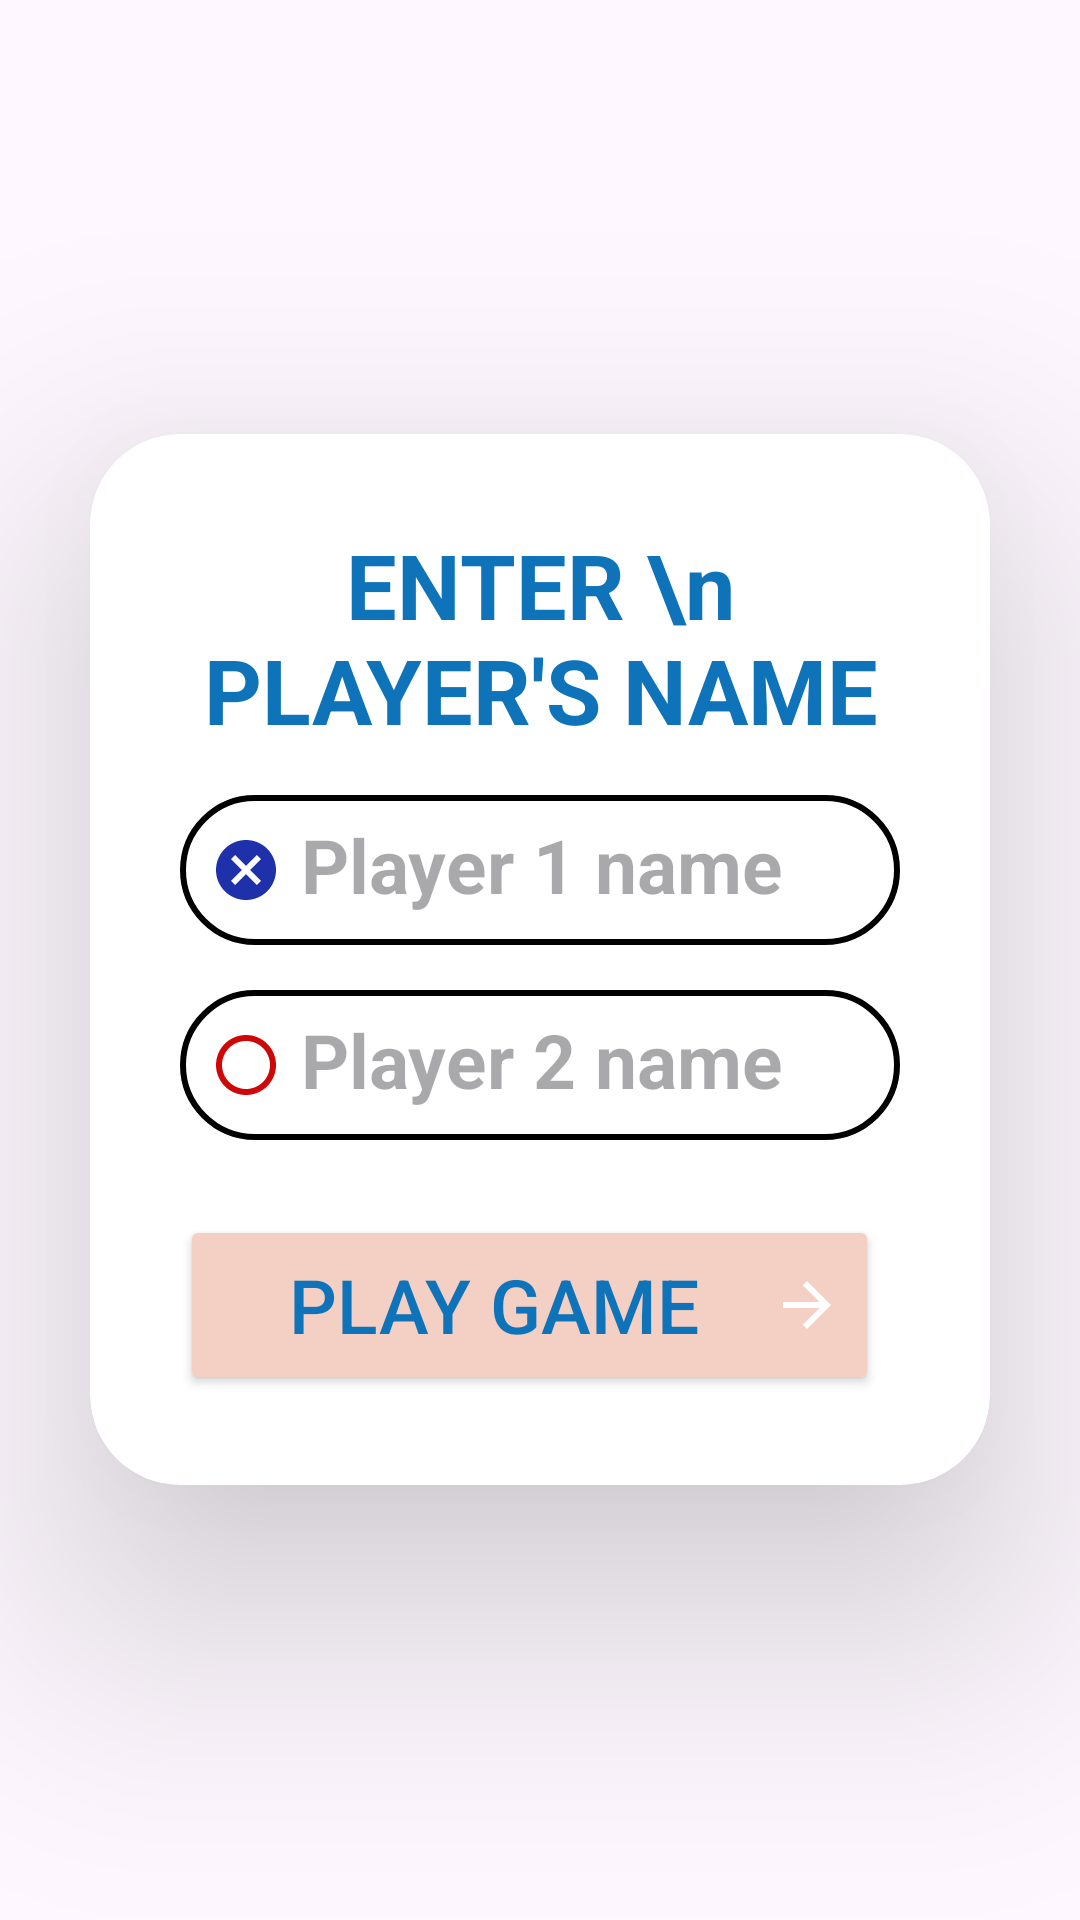

The Android layout XML behind this screen, and the referenced resources:
<!-- AndroidManifest.xml: application theme Theme.TicTackkyToe -->
<!-- res/layout/activity_start_page.xml -->
<?xml version="1.0" encoding="utf-8"?>
<RelativeLayout xmlns:android="http://schemas.android.com/apk/res/android"
    xmlns:app="http://schemas.android.com/apk/res-auto"
    xmlns:tools="http://schemas.android.com/tools"
    android:layout_width="match_parent"
    android:layout_height="match_parent"
    android:gravity="center"
    android:background="@drawable/tic_background"
    tools:context=".StartPage">

    <androidx.cardview.widget.CardView
        android:layout_width="wrap_content"
        android:layout_height="wrap_content"
        android:layout_margin="30dp"
        app:cardElevation="50dp"
        app:cardCornerRadius="30dp">

        <LinearLayout
            android:layout_width="wrap_content"
            android:layout_height="wrap_content"
            android:layout_gravity="center_horizontal"
            android:padding="30dp"
            android:orientation="vertical">
            <TextView
                android:layout_width="wrap_content"
                android:layout_height="wrap_content"
                android:text="ENTER \n PLAYER'S NAME"
                android:textAlignment="center"
                android:textColor="@color/blue"
                android:textStyle="bold"
                android:textSize="30sp"/>

            <EditText
                android:id="@+id/playerOneName"
                android:layout_width="match_parent"
                android:layout_height="50dp"
                android:textColor="@color/red"
                android:layout_marginTop="15dp"
                android:background="@drawable/black_box"
                android:textStyle="bold"
                android:drawableStart="@drawable/baseline_cancel_24"
                android:textSize="25sp"
                android:maxLines="1"
                android:inputType="text"
                android:hint=" Player 1 name"
                android:padding="10dp"/>
            <EditText
                android:id="@+id/playerTwoName"
                android:layout_width="match_parent"
                android:layout_height="50dp"
                android:textColor="@color/red"
                android:layout_marginTop="15dp"
                android:drawableStart="@drawable/baseline_panorama_fish_eye_24"
                android:background="@drawable/black_box"
                android:textStyle="bold"
                android:textSize="25sp"
                android:inputType="text"
                android:maxLines="1"
                android:hint=" Player 2 name"
                android:padding="10dp"/>

            <Button
                android:id="@+id/playGame"
                android:layout_width="233dp"
                android:layout_height="60dp"
                android:layout_marginTop="25dp"
                android:textSize="25sp"
                android:textAlignment="center"
                android:backgroundTint="@color/cream"
                android:drawableEnd="@drawable/baseline_arrow_forward_24"
                android:text="Play Game"
                android:textColor="@color/blue" />


        </LinearLayout>


    </androidx.cardview.widget.CardView>


</RelativeLayout>
<!-- resources referenced by this layout -->
<resources>
  <color name="blue">#0f73ba</color>
  <color name="cream">#F3CFC4</color>
  <color name="red">#ba0f29</color>
  <!-- drawable baseline_arrow_forward_24 (drawable) -->
  <vector android:autoMirrored="true" android:height="24dp"
      android:tint="#FFFFFF" android:viewportHeight="24"
      android:viewportWidth="24" android:width="24dp" xmlns:android="http://schemas.android.com/apk/res/android">
      <path android:fillColor="@android:color/holo_blue_bright" android:pathData="M12,4l-1.41,1.41L16.17,11H4v2h12.17l-5.58,5.59L12,20l8,-8z"/>
  </vector>
  <!-- drawable baseline_cancel_24 (drawable) -->
  <vector android:height="24dp" android:tint="#1E31AA"
      android:viewportHeight="24" android:viewportWidth="24"
      android:width="24dp" xmlns:android="http://schemas.android.com/apk/res/android">
      <path android:fillColor="@android:color/white" android:pathData="M12,2C6.47,2 2,6.47 2,12s4.47,10 10,10 10,-4.47 10,-10S17.53,2 12,2zM17,15.59L15.59,17 12,13.41 8.41,17 7,15.59 10.59,12 7,8.41 8.41,7 12,10.59 15.59,7 17,8.41 13.41,12 17,15.59z"/>
  </vector>
  <!-- drawable baseline_panorama_fish_eye_24 (drawable) -->
  <vector android:height="24dp" android:tint="#CE0707"
      android:viewportHeight="24" android:viewportWidth="24"
      android:width="24dp" xmlns:android="http://schemas.android.com/apk/res/android">
      <path android:fillColor="@android:color/white" android:pathData="M12,2C6.47,2 2,6.47 2,12s4.47,10 10,10 10,-4.47 10,-10S17.53,2 12,2zM12,20c-4.41,0 -8,-3.59 -8,-8s3.59,-8 8,-8 8,3.59 8,8 -3.59,8 -8,8z"/>
  </vector>
  <!-- drawable black_box (drawable) -->
  <?xml version="1.0" encoding="utf-8"?>
  <shape xmlns:android="http://schemas.android.com/apk/res/android">
  
      <corners
          android:radius="40dp"/>
      <stroke
          android:color="@color/black"
          android:width="2dp"/>
  
  </shape>
  <style name="Theme.TicTackkyToe" parent="Base.Theme.TicTackkyToe" />
  <color name="black">#FF000000</color>
  <style name="Base.Theme.TicTackkyToe" parent="Theme.Material3.DayNight.NoActionBar">
          
           <item name="colorPrimary">@color/white</item>
          <item name="colorPrimaryVariant">@color/blue</item>
          <item name="colorOnPrimary">@color/blue</item>
  
          
          <item name="colorSecondary">@color/cream</item>
          <item name="colorSecondaryVariant">@color/cream</item>
          <item name="colorOnSecondary">@color/black</item>
          
          
          <item name="android:statusBarColor">?attr/colorOnPrimary</item>
  
      </style>
  <color name="white">#FFFFFFFF</color>
</resources>
